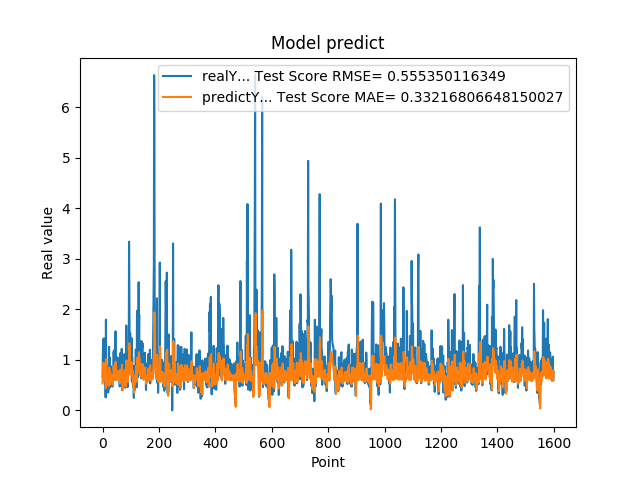

The table this chart was drawn from, first rows:
6.598609685899999855e-01, 5.348681645514290484e-01
1.064264059070000101e+00, 6.541534578737172589e-01
1.405602574350000022e+00, 7.914500013612620899e-01
8.296080231669999971e-01, 9.420754194567221296e-01
5.991539955139999485e-01, 7.528086882709380534e-01
1.428635239600000162e+00, 5.804482993435581273e-01
8.065109848980001050e-01, 9.284789877343070374e-01
6.876540184020000224e-01, 7.510891016992646829e-01
5.833169817919999778e-01, 6.033134387792099540e-01
5.949760079379999844e-01, 5.931608392513404437e-01
7.861356735230000670e-01, 6.191050176936186977e-01
2.572369873520000128e-01, 6.954444204197502977e-01
1.794924020770000350e+00, 4.386855771245784519e-01
8.961080312729999831e-01, 1.013251359680341857e+00
7.979059815410000089e-01, 8.437149598354140023e-01
5.662040114399999879e-01, 6.174292171662061346e-01
5.163450241089999615e-01, 5.715126166738755398e-01
6.402639746670000243e-01, 5.461470081321427861e-01
8.763459920880000142e-01, 6.567292067608880846e-01
8.570416569709999877e-01, 7.047399356297328055e-01
3.526079952719999855e-01, 6.342367821683452256e-01
6.394290328030000081e-01, 4.955464622989472767e-01
4.273239970209999905e-01, 5.590524899735538344e-01
1.258448958400000040e+00, 4.887209068528049483e-01
7.610700130459999713e-01, 8.475426601251671022e-01
4.505549967290000679e-01, 7.001755113709132727e-01
1.040465950970000053e+00, 5.201425200806252258e-01
6.315960288049999871e-01, 7.653368946382245186e-01
8.856300115590000077e-01, 6.104082788143143645e-01
6.266390085220000516e-01, 7.098205972402908959e-01
5.889170169829999191e-01, 5.869156924928489172e-01
5.718799829480000207e-01, 6.082384919033502202e-01
7.707089781759999259e-01, 5.981296462438561168e-01
6.057770252229999208e-01, 6.981775979637996343e-01
5.497890114779999671e-01, 5.883665409832283810e-01
4.699150025839999856e-01, 5.789632024092747908e-01
6.790698766709999390e-01, 5.011567234243524682e-01
5.749009847639999782e-01, 6.560706355989365246e-01
7.805925011630000521e-01, 5.897921612989110995e-01
1.167518377299999965e+00, 6.986448003010831131e-01
1.158666014670000077e+00, 8.678744164894250934e-01
8.174470067020001007e-01, 8.501732180441978759e-01
8.721716403960000363e-01, 6.960291024681743988e-01
1.205808043479999814e+00, 6.411996080695946398e-01
6.048160195349999713e-01, 9.125818088779559245e-01
1.414536952970000261e+00, 6.439458105151725231e-01
1.565044999119999947e+00, 9.253240349597080527e-01
9.977170228959999498e-01, 9.642088763610409119e-01
6.543220281600000687e-01, 8.265646514145413848e-01
1.002426028249999934e+00, 6.070753046924293184e-01
1.019487023349999966e+00, 7.582314056242395184e-01
8.961520195010002077e-01, 7.718119948679023068e-01
7.356550097470000438e-01, 6.980930046876698825e-01
1.047770023350000024e+00, 6.067149831302581786e-01
7.574622035029999756e-01, 7.831377082806012524e-01
9.243969917299998951e-01, 6.467204811342690540e-01
8.811730146410000630e-01, 6.960715707007842923e-01
8.489940166470000271e-01, 6.642665139989054612e-01
8.849580287930000067e-01, 6.310837916681391047e-01
7.603709697720000271e-01, 6.499335940463107919e-01
8.084459900859999326e-01, 6.086724954177777924e-01
... 1,539 more rows
